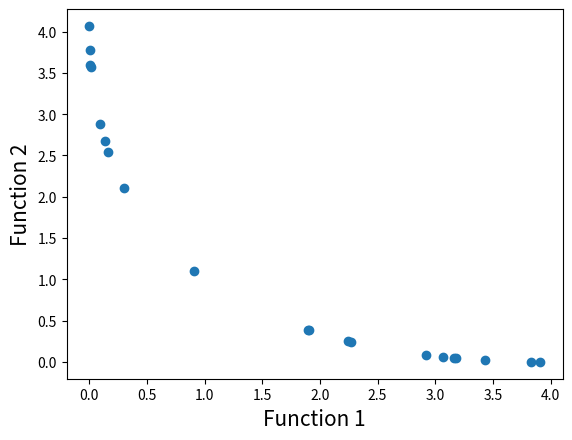

The matplotlib source for this figure:
# Program Name: NSGA-II.py
# Description: This is a python implementation of Prof. Kalyanmoy Deb's popular NSGA-II algorithm
# Author: Haris Ali Khan 
# [redacted]

# Importing required modules
import math
import random
import matplotlib.pyplot as plt

# First function to optimize, 目标函数1
def function1(x):
    value = -x**2  # 计算目标函数1的值
    return value

# Second function to optimize，目标函数2
def function2(x):
    value = -(x-2)**2  # 计算目标函数2的值
    return value

# Function to find index of list，备用函数，找到list中a的下标在哪里
def index_of(a, list):
    for i in range(0, len(list)):
        if list[i] == a:
            return i  # 返回元素a在列表中的索引
    return -1  # 如果找不到，返回-1

# Function to sort by values，很弱的排序，o(n^2)
def sort_by_values(list1, values):
    sorted_list = []
    while(len(sorted_list) != len(list1)):
        if index_of(min(values), values) in list1:
            sorted_list.append(index_of(min(values), values))
        values[index_of(min(values), values)] = math.inf  # 将已选中的最小值设为无穷大，避免重复选择
    return sorted_list

# 非支配排序，选取严格比x要打的元素
def fast_non_dominated_sort(values1, values2):
    S = [[] for i in range(0, len(values1))]  # 存储每个解支配的解
    front = [[]]  # 存储非支配前沿
    n = [0 for i in range(0, len(values1))]  # 存储每个解被支配的次数
    rank = [0 for i in range(0, len(values1))]  # 存储每个解的等级

    for p in range(0, len(values1)):
        S[p] = []
        n[p] = 0
        for q in range(0, len(values1)):
            if (values1[p] > values1[q] and values2[p] > values2[q]) or \
               (values1[p] >= values1[q] and values2[p] > values2[q]) or \
               (values1[p] > values1[q] and values2[p] >= values2[q]):
                if q not in S[p]:
                    S[p].append(q)  # p支配q
            elif (values1[q] > values1[p] and values2[q] > values2[p]) or \
                 (values1[q] >= values1[p] and values2[q] > values2[p]) or \
                 (values1[q] > values1[p] and values2[q] >= values2[p]):
                n[p] = n[p] + 1  # q支配p
        if n[p] == 0:
            rank[p] = 0
            if p not in front[0]:
                front[0].append(p)  # 如果p不被任何解支配，将其加入第一前沿

    i = 0
    while(front[i] != []):
        Q = []
        for p in front[i]:
            for q in S[p]:
                n[q] = n[q] - 1
                if(n[q] == 0):
                    rank[q] = i + 1
                    if q not in Q:
                        Q.append(q)  # 如果q不被任何解支配，将其加入下一前沿
        i = i + 1
        front.append(Q)

    del front[len(front)-1]  # 删除最后一个空的前沿
    return front

# 计算种群的拥挤程度
def crowding_distance(values1, values2, front):
    distance = [0 for i in range(0, len(front))]  # 初始化拥挤距离
    sorted1 = sort_by_values(front, values1[:])  # 按第一个目标函数排序
    sorted2 = sort_by_values(front, values2[:])  # 按第二个目标函数排序
    distance[0] = 4444444444444444  # 边界点的拥挤距离设为无穷大
    distance[len(front) - 1] = 4444444444444444
    for k in range(1, len(front)-1):
        distance[k] = distance[k] + (values1[sorted1[k+1]] - values2[sorted1[k-1]]) / (max(values1) - min(values1))
    for k in range(1, len(front)-1):
        distance[k] = distance[k] + (values1[sorted2[k+1]] - values2[sorted2[k-1]]) / (max(values2) - min(values2))
    return distance

# 补充我们的约束（如果存在的话）
def check_constraints(x):
    # 线性约束：x >= -10
    if x < -10:
        return False
    # 非线性约束：x^2 <= 100
    if x**2 > 100:
        return False
    return True

# 种群变异
def crossover(a, b):
    r = random.random()  # 生成一个随机数
    if r > 0.5:
        return mutation((a + b) / 2)  # 交叉操作
    else:
        return mutation((a - b) / 2)

# 种群变异
def mutation(solution):
    mutation_prob = random.random()  # 生成一个随机数
    if mutation_prob < 1:
        solution = min_x + (max_x - min_x) * random.random()  # 变异操作
    while not check_constraints(solution):
        solution = min_x + (max_x - min_x) * random.random()  # 重新生成直到满足约束
    return solution

# 初始化种群的大小，迭代的次数
pop_size = 20
max_gen = 921

# 初始化我们的各个初始解
min_x = -55
max_x = 55
solution = [min_x + (max_x - min_x) * random.random() for i in range(0, pop_size)]  # 生成初始种群

# 确保初始种群满足约束
solution = [x for x in solution if check_constraints(x)]
while len(solution) < pop_size:
    new_solution = min_x + (max_x - min_x) * random.random()
    if check_constraints(new_solution):
        solution.append(new_solution)

gen_no = 0
while(gen_no < max_gen):
    # 计算这一代的所有结果
    function1_values = [function1(solution[i]) for i in range(0, pop_size)]  # 计算第一个目标函数的值
    function2_values = [function2(solution[i]) for i in range(0, pop_size)]  # 计算第二个目标函数的值
    
    # non_dominated 中国表示我们没有被支配的解
    non_dominated_sorted_solution = fast_non_dominated_sort(function1_values[:], function2_values[:])  # 进行非支配排序
    
    ##-=--------------------------------调试信息------------------------------------------##
    print("The best front for Generation number ", gen_no, " is") 
    for valuez in non_dominated_sorted_solution[0]:
        print(round(solution[valuez], 3), end=" ")  # 打印当前代的最优前沿
    print("\n")
    ##----------------------------------调试信息-----------------------------------------##
    
    # 计算种群的拥挤程度
    crowding_distance_values = []
    for i in range(0, len(non_dominated_sorted_solution)):
        crowding_distance_values.append(crowding_distance(function1_values[:], function2_values[:], non_dominated_sorted_solution[i][:]))  # 计算拥挤距离
    solution2 = solution[:]
    
    # 生成新的种群
    while(len(solution2) != 2 * pop_size):
        a1 = random.randint(0, pop_size-1)
        b1 = random.randint(0, pop_size-1)
        new_solution = crossover(solution[a1], solution[b1])  # 交叉生成新解
        if check_constraints(new_solution):
            solution2.append(new_solution)
    
    # 计算新的种群的拥挤程度
    function1_values2 = [function1(solution2[i]) for i in range(0, 2 * pop_size)]  # 计算新种群的第一个目标函数值
    function2_values2 = [function2(solution2[i]) for i in range(0, 2 * pop_size)]  # 计算新种群的第二个目标函数值
    non_dominated_sorted_solution2 = fast_non_dominated_sort(function1_values2[:], function2_values2[:])  # 对新种群进行非支配排序
    crowding_distance_values2 = []
    for i in range(0, len(non_dominated_sorted_solution2)):
        crowding_distance_values2.append(crowding_distance(function1_values2[:], function2_values2[:], non_dominated_sorted_solution2[i][:]))  # 计算新种群的拥挤距离
    
    # 计算新答案
    new_solution = []
    for i in range(0, len(non_dominated_sorted_solution2)):
        non_dominated_sorted_solution2_1 = [index_of(non_dominated_sorted_solution2[i][j], non_dominated_sorted_solution2[i]) for j in range(0, len(non_dominated_sorted_solution2[i]))]
        front22 = sort_by_values(non_dominated_sorted_solution2_1[:], crowding_distance_values2[i][:])  # 按拥挤距离排序
        front = [non_dominated_sorted_solution2[i][front22[j]] for j in range(0, len(non_dominated_sorted_solution2[i]))]
        front.reverse()
        for value in front:
            new_solution.append(value)
            if(len(new_solution) == pop_size):
                break
        if (len(new_solution) == pop_size):
            break
    solution = [solution2[i] for i in new_solution]  # 更新种群
    gen_no = gen_no + 1  # 增加代数

# 让我们绘制最终的前沿
function1 = [i * -1 for i in function1_values]  # 反转目标函数值以便绘图
function2 = [j * -1 for j in function2_values]
plt.xlabel('Function 1', fontsize=15)
plt.ylabel('Function 2', fontsize=15)
plt.scatter(function1, function2)  # 绘制散点图
plt.show()  # 显示图表